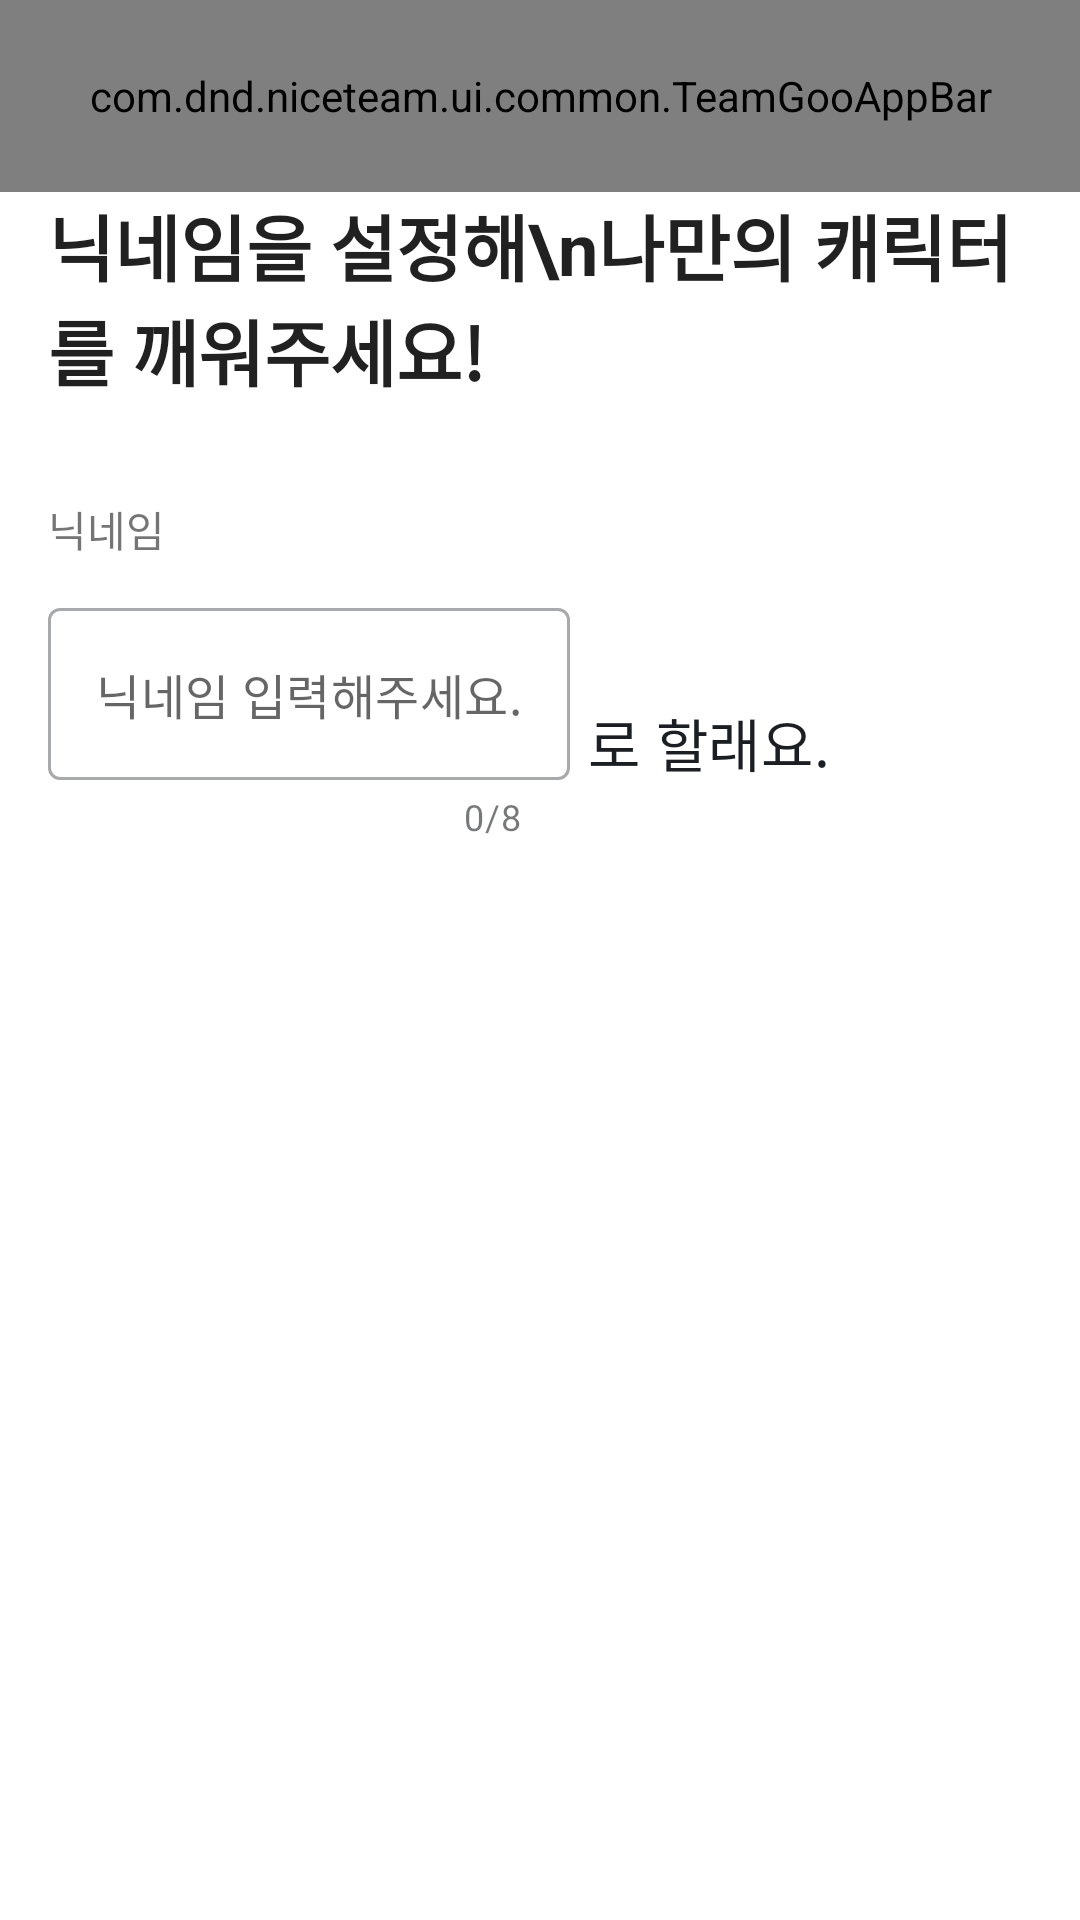

Write the Android layout XML for this screen, with the resource values it uses.
<!-- AndroidManifest.xml: application theme Theme.Teamgoo -->
<!-- res/layout/fragment_nickname.xml -->
<?xml version="1.0" encoding="utf-8"?>
<layout xmlns:android="http://schemas.android.com/apk/res/android"
    xmlns:app="http://schemas.android.com/apk/res-auto"
    xmlns:tools="http://schemas.android.com/tools">

    <data>

        <variable
            name="viewmodel"
            type="com.dnd.niceteam.ui.onboarding.signup.viewmodel.SignupViewModel" />
    </data>

    <androidx.constraintlayout.widget.ConstraintLayout
        android:layout_width="match_parent"
        android:layout_height="match_parent"
        tools:context=".ui.onboarding.signup.view.SignupFragment">

        <com.dnd.niceteam.ui.common.TeamGooAppBar
            android:id="@+id/toolbar"
            android:layout_width="match_parent"
            android:layout_height="@dimen/height_toolbar_64dp"
            app:icon_navigation="@drawable/ic_back"
            app:layout_constraintEnd_toEndOf="parent"
            app:layout_constraintStart_toStartOf="parent"
            app:layout_constraintTop_toTopOf="parent" />

        <TextView
            android:id="@+id/tv_nickname"
            style="@style/TextAppearance.MaterialComponents.Headline5"
            android:layout_width="0dp"
            android:layout_height="wrap_content"
            android:paddingHorizontal="@dimen/padding_16dp"
            android:text="닉네임을 설정해\n나만의 캐릭터를 깨워주세요!"
            android:textStyle="bold"
            app:layout_constraintEnd_toEndOf="parent"
            app:layout_constraintStart_toStartOf="parent"
            app:layout_constraintTop_toBottomOf="@id/toolbar" />

        <androidx.constraintlayout.widget.ConstraintLayout
            android:layout_width="0dp"
            android:layout_height="0dp"
            android:focusable="true"
            android:focusableInTouchMode="true"
            android:orientation="vertical"
            android:paddingHorizontal="16dp"
            android:paddingVertical="32dp"
            app:layout_constraintBottom_toBottomOf="parent"
            app:layout_constraintEnd_toEndOf="parent"
            app:layout_constraintStart_toStartOf="parent"
            app:layout_constraintTop_toBottomOf="@id/tv_nickname">

            <TextView
                android:id="@+id/tv_nickname_description"
                android:layout_width="match_parent"
                android:layout_height="wrap_content"
                android:layout_marginBottom="16dp"
                android:text="@string/label_nickname"
                app:layout_constraintTop_toTopOf="parent" />

            <com.google.android.material.textfield.TextInputLayout
                android:id="@+id/et_nickname_title"
                style="@style/Widget.MaterialComponents.TextInputLayout.OutlinedBox"
                android:layout_width="wrap_content"
                android:layout_height="wrap_content"
                android:layout_marginTop="@dimen/padding_16dp"
                app:counterEnabled="true"
                app:counterMaxLength="8"
                app:hintEnabled="false"
                app:layout_constraintStart_toStartOf="parent"
                app:layout_constraintTop_toBottomOf="@id/tv_nickname_description">

                <com.google.android.material.textfield.TextInputEditText
                    android:id="@+id/et_nickname"
                    android:layout_width="match_parent"
                    android:layout_height="wrap_content"
                    android:hint="@string/label_nickname_hint"
                    android:inputType="text"
                    android:maxLines="1"
                    android:text="@{viewmodel.nickname}" />
            </com.google.android.material.textfield.TextInputLayout>

            <TextView
                style="@style/TextAppearance.Teamgoo.Title"
                android:layout_width="0dp"
                android:layout_height="wrap_content"
                android:layout_marginStart="6dp"
                android:layout_marginBottom="19dp"
                android:text="로 할래요."
                app:layout_constraintBottom_toBottomOf="@id/et_nickname_title"
                app:layout_constraintStart_toEndOf="@id/et_nickname_title" />

        </androidx.constraintlayout.widget.ConstraintLayout>
    </androidx.constraintlayout.widget.ConstraintLayout>
</layout>
<!-- resources referenced by this layout -->
<resources>
  <dimen name="height_toolbar_64dp">64dp</dimen>
  <dimen name="padding_16dp">16dp</dimen>
  <!-- drawable ic_back (drawable) -->
  <vector xmlns:android="http://schemas.android.com/apk/res/android"
      android:width="24dp"
      android:height="24dp"
      android:viewportWidth="24"
      android:viewportHeight="24">
    <path
        android:pathData="M10.933,4L3,11.933L10.933,19.867"
        android:strokeLineJoin="round"
        android:strokeWidth="2"
        android:fillColor="#00000000"
        android:strokeColor="#3A3F4A"
        android:strokeLineCap="round"/>
    <path
        android:pathData="M3,11.934H20"
        android:strokeWidth="2"
        android:fillColor="#00000000"
        android:strokeColor="#3A3F4A"
        android:strokeLineCap="round"/>
  </vector>
  <string name="label_nickname">닉네임</string>
  <string name="label_nickname_hint">닉네임 입력해주세요.</string>
  <style name="TextAppearance.Teamgoo.Title" parent="TextAppearance.MaterialComponents.Headline6">
          <item name="android:textColor">@color/black</item>
          <item name="android:textSize">19sp</item>
          <item name="fontFamily">@font/pretendard_bold</item>
      </style>
  <style name="Theme.Teamgoo" parent="Base.Theme.Teamgoo" />
  <color name="black">#1B1E22</color>
  <style name="Base.Theme.Teamgoo" parent="Theme.MaterialComponents.DayNight.NoActionBar">
          <item name="colorPrimary">@color/primary_purple</item>
          <item name="colorPrimaryVariant">@color/primary_purple</item>
          <item name="colorPrimaryDark">@color/primary_purple</item>
          <item name="colorOnPrimary">@color/primary_purple</item>
          <item name="colorOnSurface">@color/black</item>
          <item name="colorAccent">@color/white</item>
          <item name="colorSurface">@color/white</item>
          <item name="colorSecondary">@color/sub_light_purple</item>
          <item name="android:colorBackground">@color/white</item>
      </style>
  <color name="primary_purple">#7165FF</color>
  <color name="white">#FFFFFF</color>
  <color name="sub_light_purple">#F1F0FF</color>
</resources>
